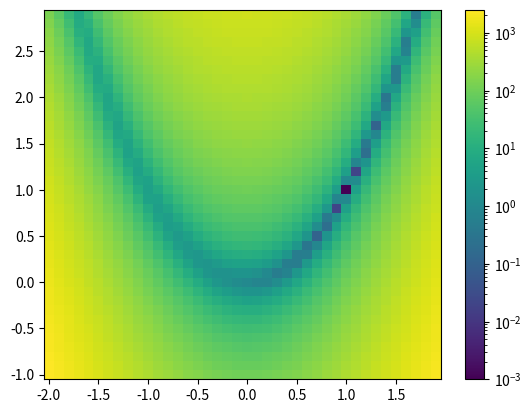
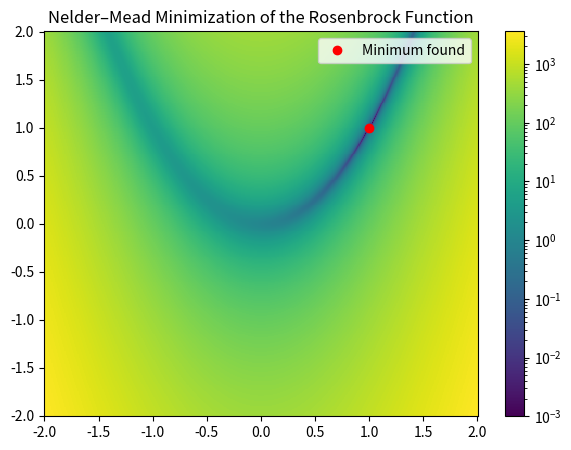

Reproduce these figures in Python, in order.
#%%
import numpy as np
from matplotlib import pyplot as plt
from scipy.optimize import rosen
import random

x = np.arange(-2, 2, 0.1)
y = np.arange(-1, 3, 0.1)
X, Y = np.meshgrid(x, y)

z = rosen((X,Y)) # this is our function
plt.pcolormesh(X, Y, z, norm='log', vmin=1e-3)
c = plt.colorbar()
plt.show()
#%%
def nelder_mead(func, max_iter=500):
    """ 
    func: rosen function
    """
    alpha=1.0
    gamma=2.0
    rho=0.5
    sigma=0.5

    # Build the triangle
    pos1 = []
    triangle = []
    x1 = random.uniform(-2.0, 2.0)
    pos1.append(x1)
    y1 = random.uniform(-2.0, 2.0)
    pos1.append(y1)
    triangle.append(pos1)
    pos2 = []
    x2 = random.uniform(-2.0, 2.0)
    pos2.append(x2)
    y2 = random.uniform(-2.0, 2.0)
    pos2.append(y2)
    triangle.append(pos2)
    pos3 = []
    x3 = random.uniform(-2.0, 2.0)
    pos3.append(x3)
    y3 = random.uniform(-2.0, 2.0)
    pos3.append(y3)
    triangle.append(pos3)
    triangle = np.array(triangle)

    ##print(triangle)

    for iteration in range(max_iter):
        # find the best and worst points
        vals = np.array([func(x) for x in triangle])
        idx = np.argsort(vals)
        triangle = triangle[idx]
        vals = vals[idx]

        # calculate centroid excluding worst point
        centroid = np.mean(triangle[:-1], axis=0)

        # reflect the worst point
        xr = centroid + alpha * (centroid - triangle[-1])
        fr = func(xr)
        # decide whether to expand or contract
        if vals[0] <= fr < vals[-2]:
            triangle[-1] = xr
        elif fr < vals[0]:
            # Expansion
            xe = centroid + gamma * (xr - centroid)
            fe = func(xe)
            triangle[-1] = xe if fe < fr else xr
        else:
            # Contraction
            xc = centroid + rho * (triangle[-1] - centroid)
            fc = func(xc)
            if fc < vals[-1]:
                triangle[-1] = xc
            else:
                # Shrink
                best = triangle[0]
                triangle = best + sigma * (triangle - best)

    return triangle[0], func(triangle[0]), iteration

# impliment on rosen func
xmin, fmin, iters = nelder_mead(rosen)

print(f"Minimum found at {xmin} after {iters} iterations")

x = np.linspace(-2, 2, 400)
y = np.linspace(-2, 2, 400)
X, Y = np.meshgrid(x, y)
Z = rosen((X, Y))

plt.show()
plt.figure(figsize=(7,5))
plt.pcolormesh(X, Y, Z, norm='log', vmin=1e-3)
plt.colorbar()
plt.plot(xmin[0], xmin[1], 'ro', label='Minimum found')
plt.legend()
plt.title("Nelder–Mead Minimization of the Rosenbrock Function")
plt.show()

# %%
